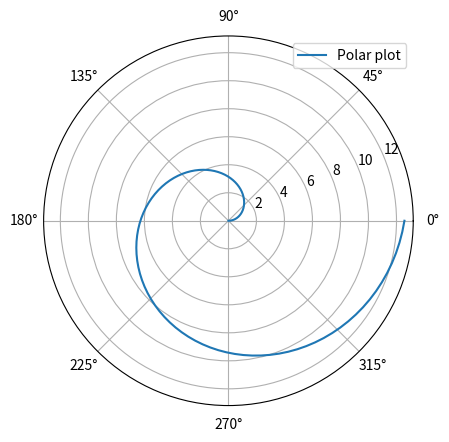

This figure's Python source:
import matplotlib.pyplot as plt
import numpy as np

# Generate data for a polar plot
theta = np.linspace(0, 2 * np.pi, 100)
r = theta * 2

# Create a polar plot
plt.polar(theta, r, label='Polar plot')

# Add a legend
plt.legend()

# Show the plot
plt.show()
